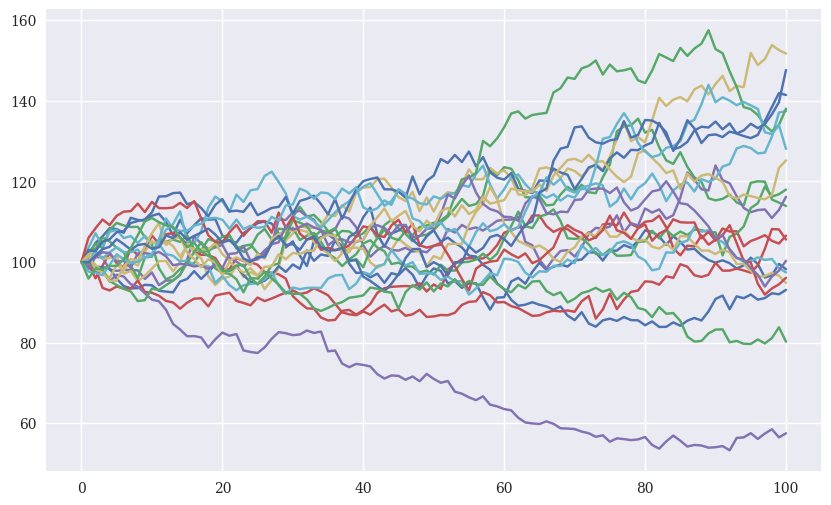
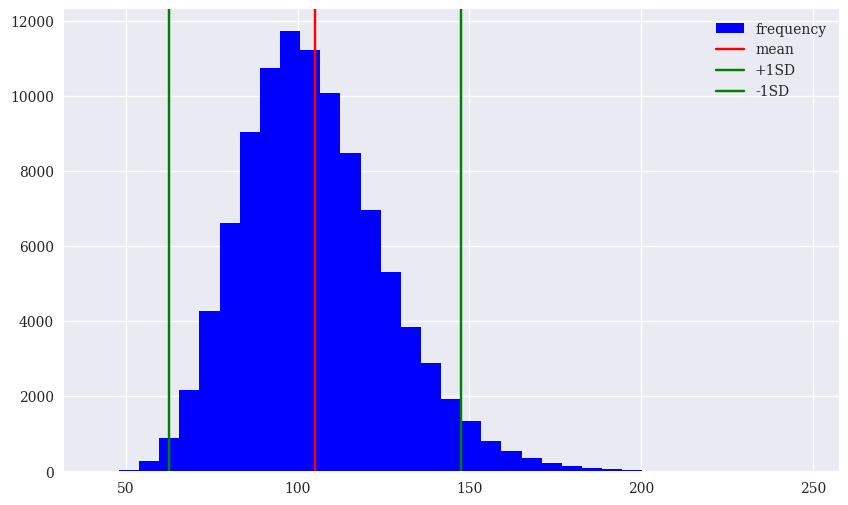

The matplotlib source for these figures, in order:
# -*- coding: utf-8 -*-
"""
Created on Sun Sep 17 15:36:36 2023
Monte Carlo Pricing
@author: Nicholas Burgess
"""

import math
import numpy as np

# Black-Scholes Geometric Brownian Motion
# s(t) = s(0) * exp( ( r - 0.5 * sigma**2 ) * dt) + sigma*sqrt(dt)*x )

# Stock Price Process
s0 = 100        
k = 105
r = 0.05
t = 1.0
sigma = 0.2

# Monte Carlo Settings
nSimulations = 100000
nTimeSteps = 100
dt = t / nTimeSteps

# Discount Factor
df = math.exp(-r*t)
print(f"Discount Factor: {df}")

# Random Numbers (Mersenne Twister)
np.random.seed(100)
rn = np.random.standard_normal((nTimeSteps+1, nSimulations))
print(f"Expected Value(Random Variates): {rn.mean():.6f}")
print(f"Variance(Random Variates): {rn.var():.6f}")

# Stock Price Process
s = np.zeros_like(rn)
s[0] = s0
for i in range(1, nTimeSteps+1):
    s[i] = s[i-1] * np.exp((r-0.5*sigma**2)*dt + sigma*math.sqrt(dt)*rn[i])

# Plot Monte Carlo Simulations
import matplotlib.pyplot as plt
plt.style.use("seaborn-v0_8")
plt.rcParams["font.family"] = "serif"
plt.rcParams["savefig.dpi"] = 300

plt.figure(figsize=(10,6))
plt.plot(s[:,:20]);

# Histogram to Distribution of Stock Price at Maturity, t

nStdDevs = 2 # Plot Boundary for +/- nStdDevs

s_t = s[-1]
plt.figure(figsize=(10,6))
plt.hist(s_t, bins=35, color="b", label="frequency")
plt.axvline(s_t.mean(), color="r", label="mean")
plt.axvline(s_t.mean() + nStdDevs*s_t.std(), color="g", label="+1SD")
plt.axvline(s_t.mean() - nStdDevs*s_t.std(), color="g", label="-1SD")
plt.legend(loc=0);


